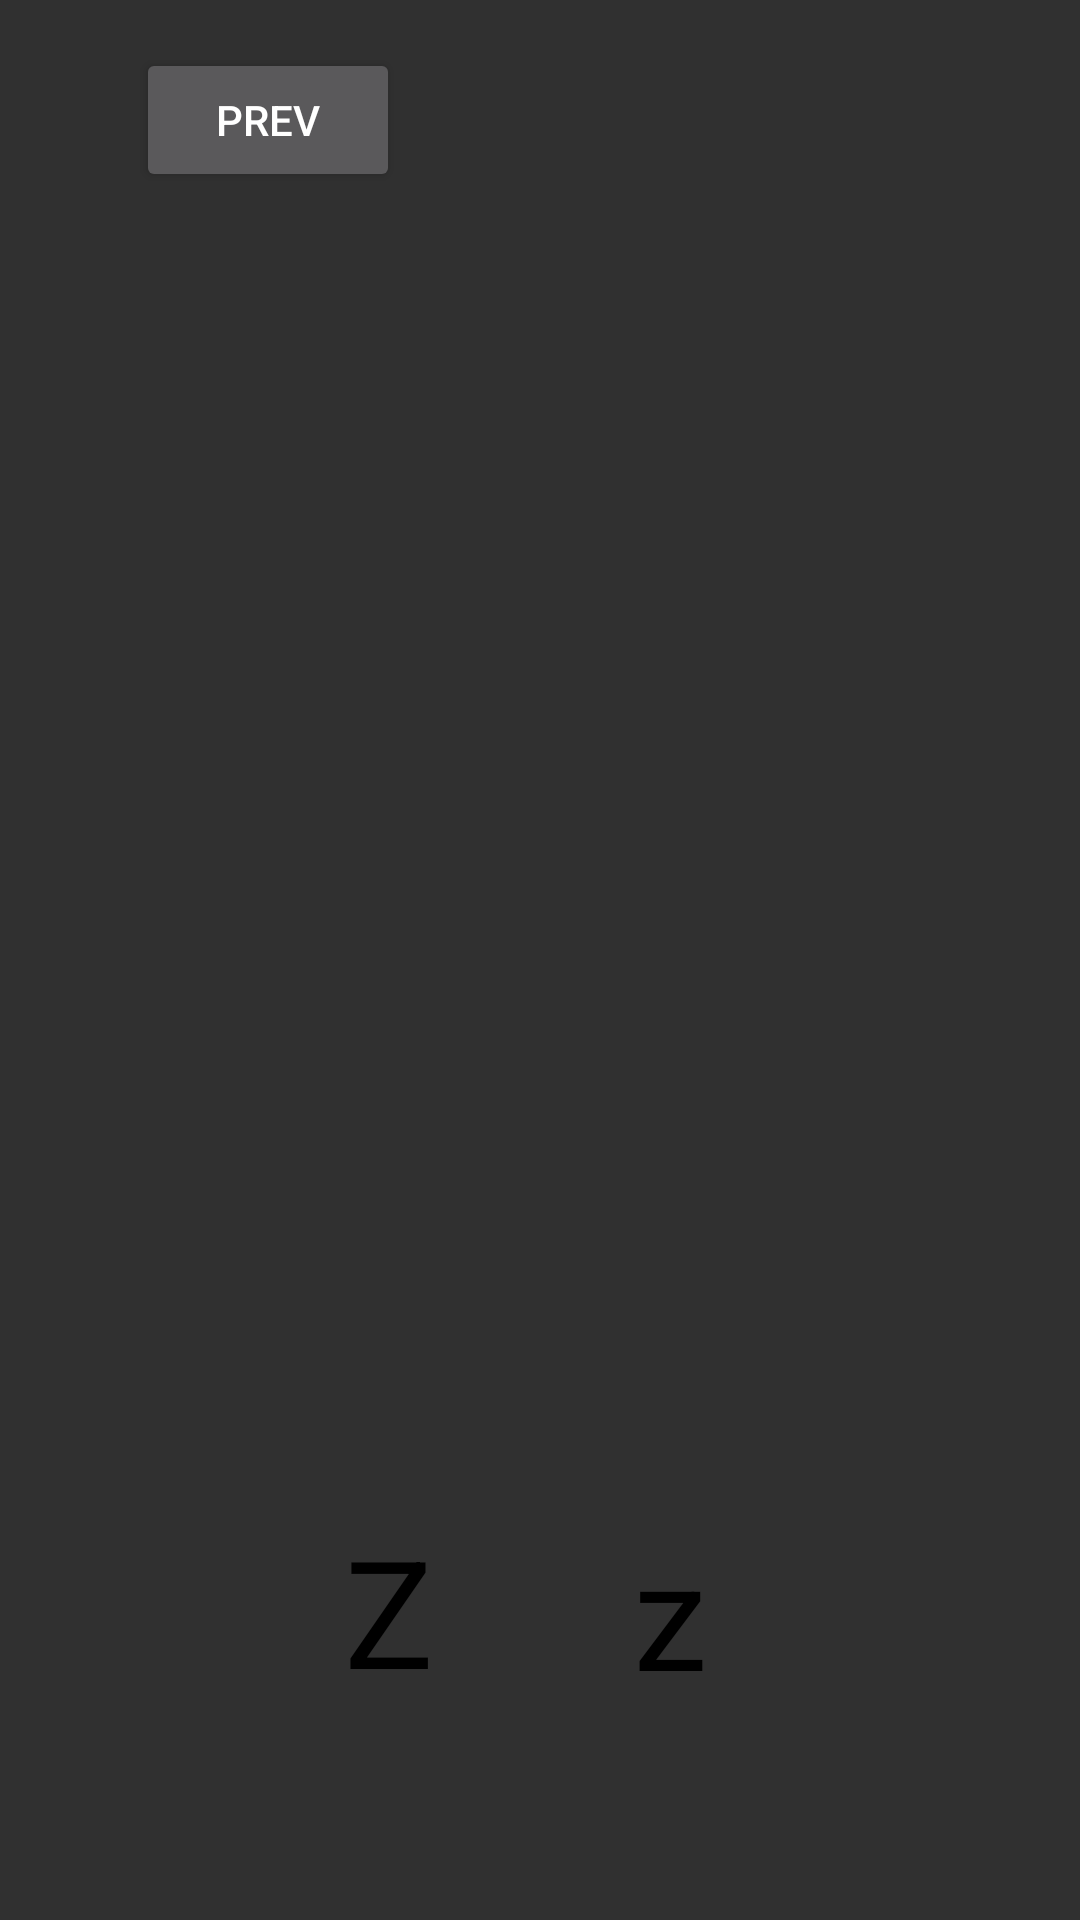

This screen was rendered from an Android layout file. Write that file and the resources it references.
<!-- AndroidManifest.xml: application theme Theme.AppCompat.NoActionBar -->
<!-- res/layout/activity_z.xml -->
<?xml version="1.0" encoding="utf-8"?>
<androidx.constraintlayout.widget.ConstraintLayout xmlns:android="http://schemas.android.com/apk/res/android"
    xmlns:app="http://schemas.android.com/apk/res-auto"
    xmlns:tools="http://schemas.android.com/tools"
    android:layout_width="match_parent"
    android:layout_height="match_parent"
    tools:context=".activity_z"
    android:background="@drawable/background"
    >

    <TextView
        android:layout_width="wrap_content"
        android:layout_height="wrap_content"
        android:text="Z"
        android:textColor="@color/black"
        android:textSize="50sp"
        app:layout_constraintBottom_toBottomOf="parent"
        app:layout_constraintEnd_toEndOf="parent"
        app:layout_constraintHorizontal_bias="0.347"
        app:layout_constraintStart_toStartOf="parent"
        app:layout_constraintTop_toTopOf="parent"
        app:layout_constraintVertical_bias="0.878" />

    <TextView
        android:layout_width="wrap_content"
        android:layout_height="wrap_content"
        android:text="z"
        android:textColor="@color/black"
        android:textSize="50sp"
        app:layout_constraintBottom_toBottomOf="parent"
        app:layout_constraintEnd_toEndOf="parent"
        app:layout_constraintHorizontal_bias="0.629"
        app:layout_constraintStart_toStartOf="parent"
        app:layout_constraintTop_toTopOf="parent"
        app:layout_constraintVertical_bias="0.879" />

    <ImageView
        android:layout_width="426dp"
        android:layout_height="457dp"
        android:background="@drawable/z"
        app:layout_constraintBottom_toBottomOf="parent"
        app:layout_constraintEnd_toEndOf="parent"
        app:layout_constraintHorizontal_bias="0.533"
        app:layout_constraintStart_toStartOf="parent"
        app:layout_constraintTop_toTopOf="parent"
        app:layout_constraintVertical_bias="0.321" />

    <Button
        android:id="@+id/prev"
        android:layout_width="wrap_content"
        android:layout_height="wrap_content"
        android:layout_marginTop="16dp"
        android:onClick="prev"
        android:text="Prev"
        app:layout_constraintEnd_toEndOf="parent"
        app:layout_constraintHorizontal_bias="0.167"
        app:layout_constraintStart_toStartOf="parent"
        app:layout_constraintTop_toTopOf="parent" />


</androidx.constraintlayout.widget.ConstraintLayout>
<!-- resources referenced by this layout -->
<resources>

  <!-- not gathered from this repository: default colours our renderer supplied (Android Studio template values) -->
  <color name="black">#FF000000</color>
</resources>
